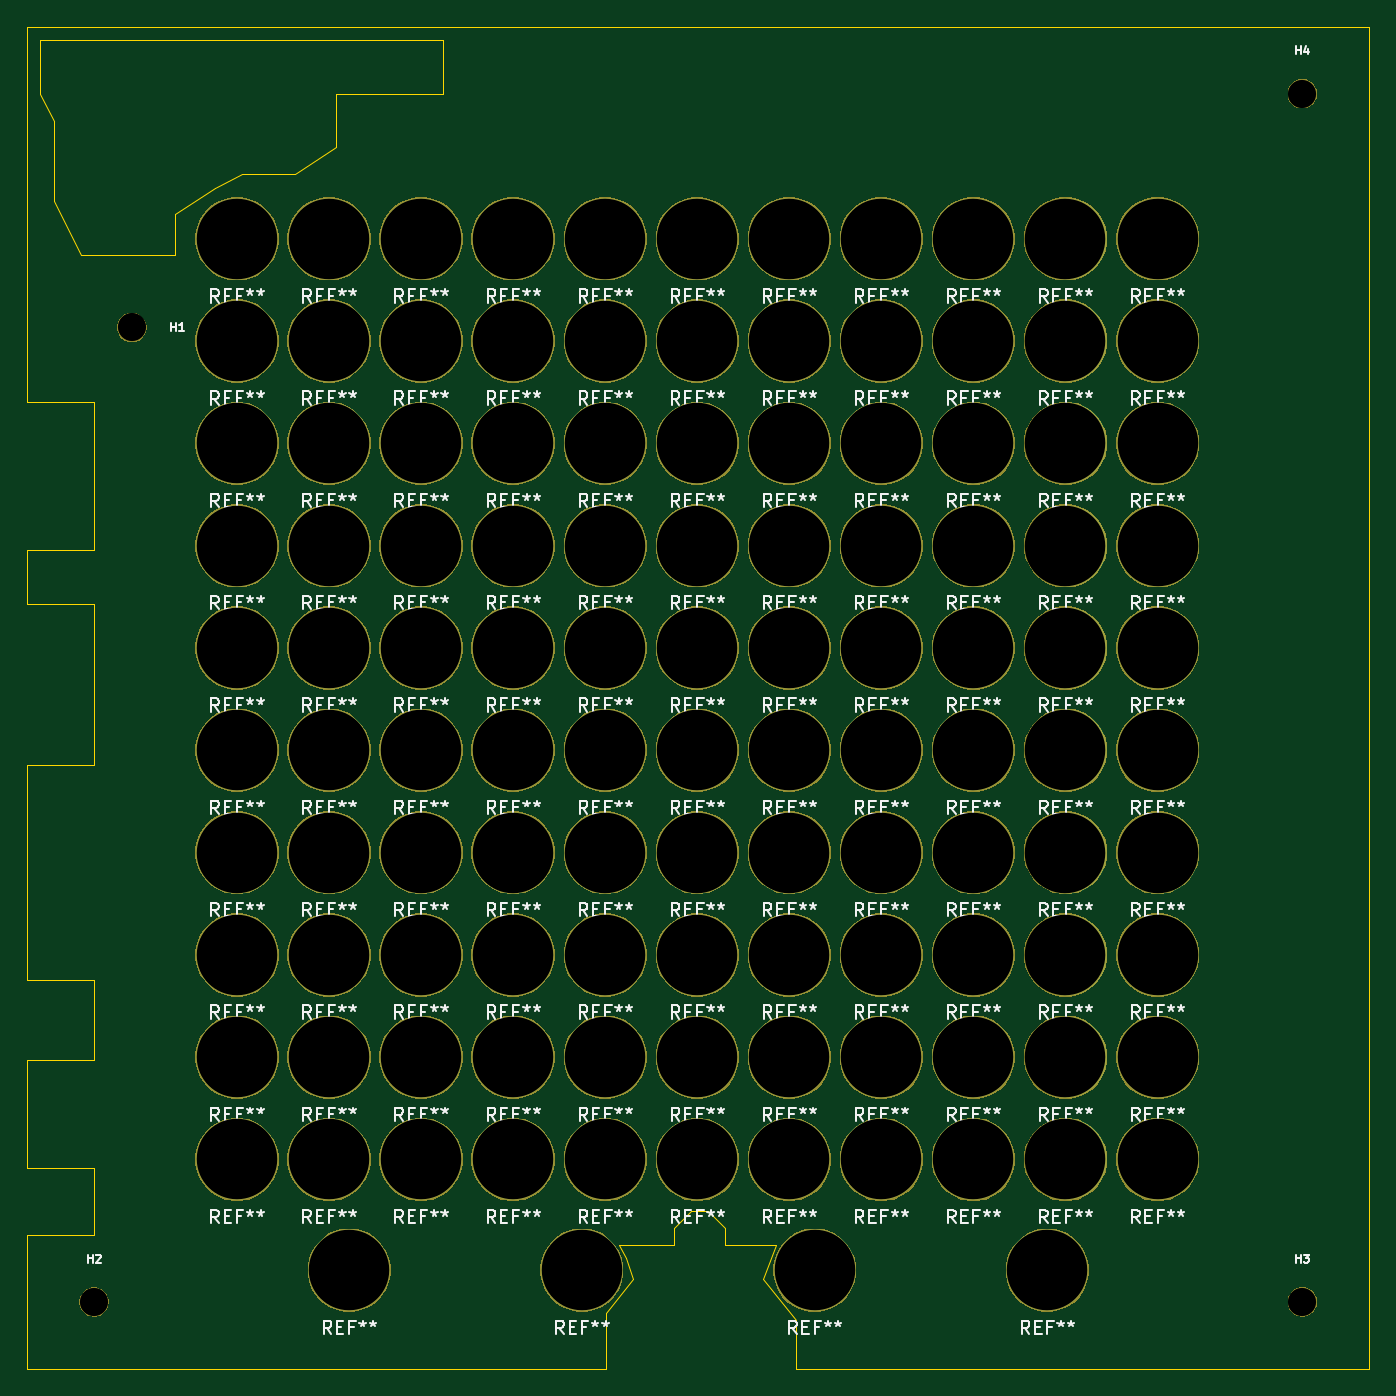
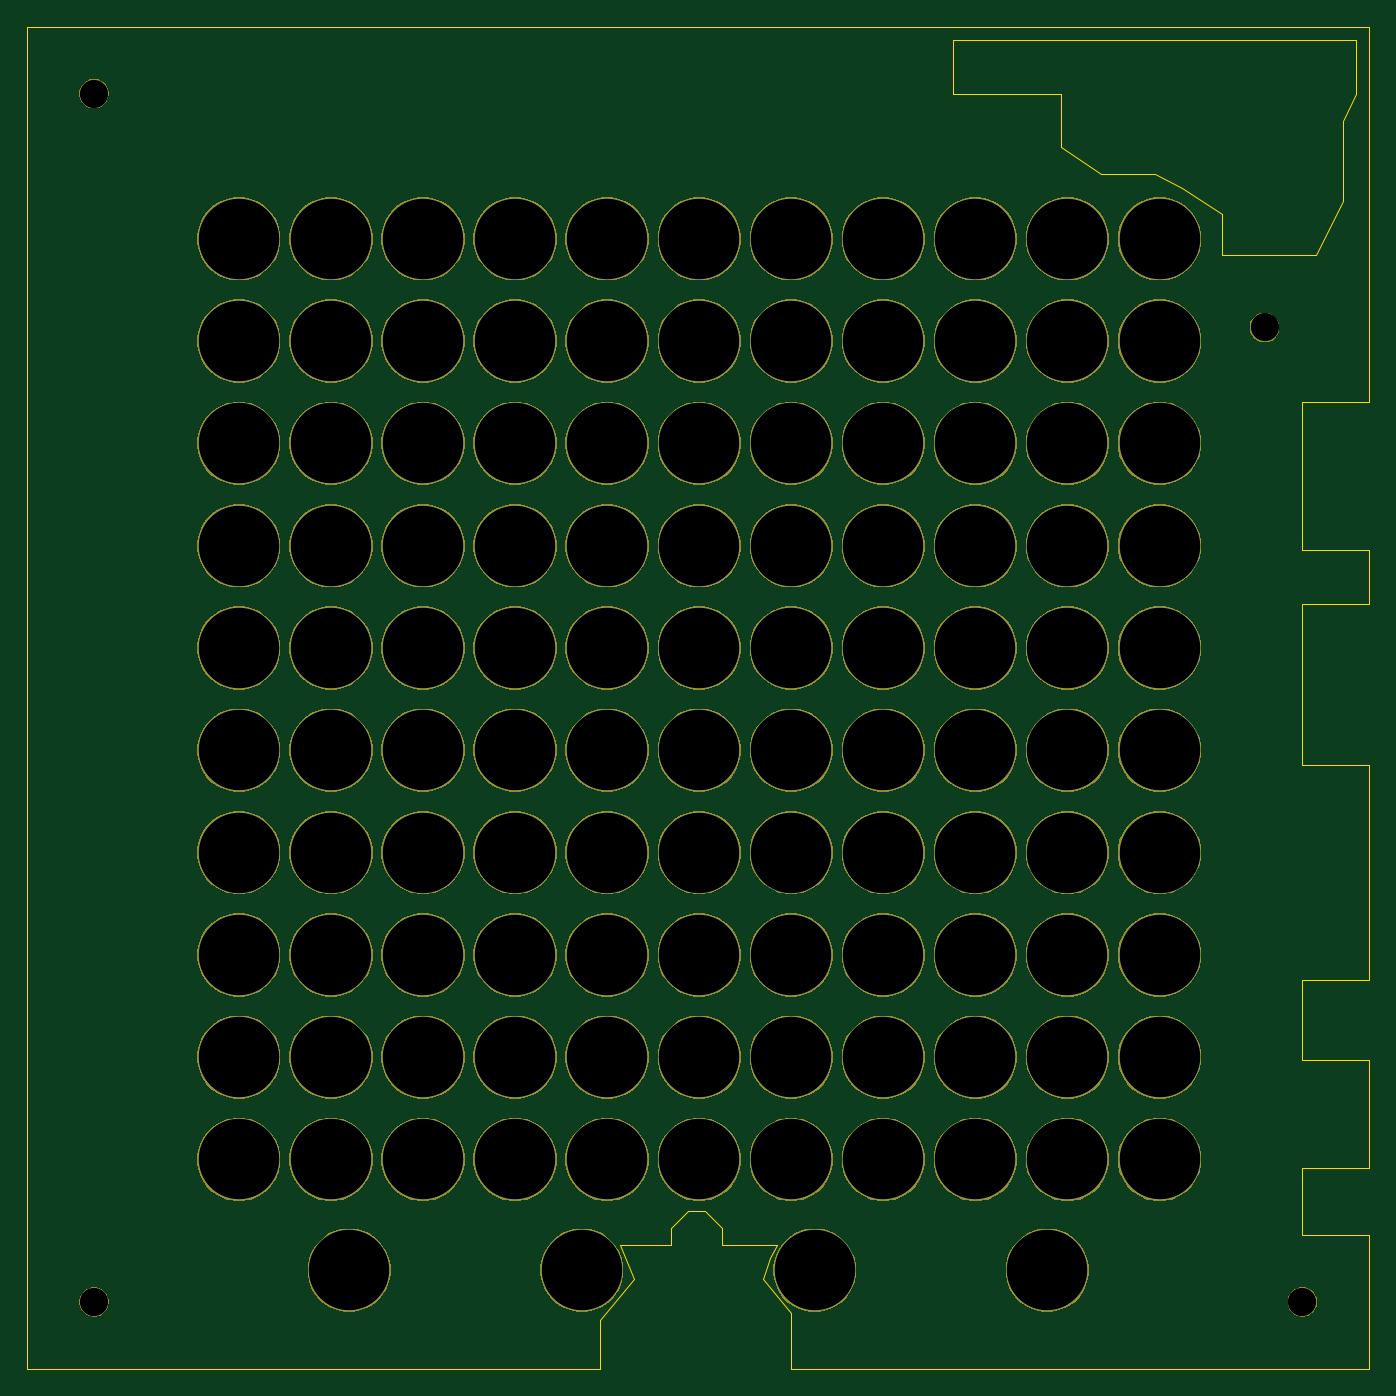
Circuit board: 11 layer files. Board 100.0 x 100.0 mm.
- bottom_copper: spacer-B_Cu.gbr (3252 bytes)
- bottom_mask: spacer-B_Mask.gbr (107334 bytes)
- paste: spacer-B_Paste.gbr (488 bytes)
- bottom_silk: spacer-B_SilkS.gbr (489 bytes)
- outline: spacer-Edge_Cuts.gbr (2631 bytes)
- top_copper: spacer-F_Cu.gbr (3252 bytes)
- top_mask: spacer-F_Mask.gbr (107334 bytes)
- paste: spacer-F_Paste.gbr (488 bytes)
- top_silk: spacer-F_SilkS.gbr (111413 bytes)
- drill: spacer-NPTH.drl (350 bytes)
- drill: spacer-PTH.drl (2106 bytes)

=== bottom_copper: spacer-B_Cu.gbr ===
G04 #@! TF.GenerationSoftware,KiCad,Pcbnew,(5.1.5)-2*
G04 #@! TF.CreationDate,2019-12-12T13:27:44-05:00*
G04 #@! TF.ProjectId,spacer,73706163-6572-42e6-9b69-6361645f7063,rev?*
G04 #@! TF.SameCoordinates,Original*
G04 #@! TF.FileFunction,Copper,L2,Bot*
G04 #@! TF.FilePolarity,Positive*
%FSLAX46Y46*%
G04 Gerber Fmt 4.6, Leading zero omitted, Abs format (unit mm)*
G04 Created by KiCad (PCBNEW (5.1.5)-2) date 2019-12-12 13:27:44*
%MOMM*%
%LPD*%
G04 APERTURE LIST*
%ADD10C,6.100000*%
G04 APERTURE END LIST*
D10*
X76000000Y-92645000D03*
X58666666Y-92645000D03*
X41333333Y-92645000D03*
X24000000Y-92645000D03*
X84217200Y-84390000D03*
X77359200Y-84390000D03*
X70501200Y-84390000D03*
X63643200Y-84390000D03*
X56785200Y-84390000D03*
X49927200Y-84390000D03*
X43069200Y-84390000D03*
X36211200Y-84390000D03*
X29353200Y-84390000D03*
X22495200Y-84390000D03*
X15637200Y-84390000D03*
X84217200Y-76770000D03*
X77359200Y-76770000D03*
X70501200Y-76770000D03*
X63643200Y-76770000D03*
X56785200Y-76770000D03*
X49927200Y-76770000D03*
X43069200Y-76770000D03*
X36211200Y-76770000D03*
X29353200Y-76770000D03*
X22495200Y-76770000D03*
X15637200Y-76770000D03*
X84217200Y-69150000D03*
X77359200Y-69150000D03*
X70501200Y-69150000D03*
X63643200Y-69150000D03*
X56785200Y-69150000D03*
X49927200Y-69150000D03*
X43069200Y-69150000D03*
X36211200Y-69150000D03*
X29353200Y-69150000D03*
X22495200Y-69150000D03*
X15637200Y-69150000D03*
X84217200Y-61530000D03*
X77359200Y-61530000D03*
X70501200Y-61530000D03*
X63643200Y-61530000D03*
X56785200Y-61530000D03*
X49927200Y-61530000D03*
X43069200Y-61530000D03*
X36211200Y-61530000D03*
X29353200Y-61530000D03*
X22495200Y-61530000D03*
X15637200Y-61530000D03*
X84217200Y-53910000D03*
X77359200Y-53910000D03*
X70501200Y-53910000D03*
X63643200Y-53910000D03*
X56785200Y-53910000D03*
X49927200Y-53910000D03*
X43069200Y-53910000D03*
X36211200Y-53910000D03*
X29353200Y-53910000D03*
X22495200Y-53910000D03*
X15637200Y-53910000D03*
X84217200Y-46290000D03*
X77359200Y-46290000D03*
X70501200Y-46290000D03*
X63643200Y-46290000D03*
X56785200Y-46290000D03*
X49927200Y-46290000D03*
X43069200Y-46290000D03*
X36211200Y-46290000D03*
X29353200Y-46290000D03*
X22495200Y-46290000D03*
X15637200Y-46290000D03*
X84217200Y-38670000D03*
X77359200Y-38670000D03*
X70501200Y-38670000D03*
X63643200Y-38670000D03*
X56785200Y-38670000D03*
X49927200Y-38670000D03*
X43069200Y-38670000D03*
X36211200Y-38670000D03*
X29353200Y-38670000D03*
X22495200Y-38670000D03*
X15637200Y-38670000D03*
X84217200Y-31050000D03*
X77359200Y-31050000D03*
X70501200Y-31050000D03*
X63643200Y-31050000D03*
X56785200Y-31050000D03*
X49927200Y-31050000D03*
X43069200Y-31050000D03*
X36211200Y-31050000D03*
X29353200Y-31050000D03*
X22495200Y-31050000D03*
X15637200Y-31050000D03*
X84217200Y-23430000D03*
X77359200Y-23430000D03*
X70501200Y-23430000D03*
X63643200Y-23430000D03*
X56785200Y-23430000D03*
X49927200Y-23430000D03*
X43069200Y-23430000D03*
X36211200Y-23430000D03*
X29353200Y-23430000D03*
X22495200Y-23430000D03*
X15637200Y-23430000D03*
X84217200Y-15810000D03*
X77359200Y-15810000D03*
X70501200Y-15810000D03*
X63643200Y-15810000D03*
X56785200Y-15810000D03*
X49927200Y-15810000D03*
X43069200Y-15810000D03*
X36211200Y-15810000D03*
X29353200Y-15810000D03*
X22495200Y-15810000D03*
X15637200Y-15810000D03*
M02*

=== bottom_mask: spacer-B_Mask.gbr (107334 bytes, source omitted) ===
=== paste: spacer-B_Paste.gbr ===
G04 #@! TF.GenerationSoftware,KiCad,Pcbnew,(5.1.5)-2*
G04 #@! TF.CreationDate,2019-12-12T13:27:44-05:00*
G04 #@! TF.ProjectId,spacer,73706163-6572-42e6-9b69-6361645f7063,rev?*
G04 #@! TF.SameCoordinates,Original*
G04 #@! TF.FileFunction,Paste,Bot*
G04 #@! TF.FilePolarity,Positive*
%FSLAX46Y46*%
G04 Gerber Fmt 4.6, Leading zero omitted, Abs format (unit mm)*
G04 Created by KiCad (PCBNEW (5.1.5)-2) date 2019-12-12 13:27:44*
%MOMM*%
%LPD*%
G04 APERTURE LIST*
G04 APERTURE END LIST*
M02*

=== bottom_silk: spacer-B_SilkS.gbr ===
G04 #@! TF.GenerationSoftware,KiCad,Pcbnew,(5.1.5)-2*
G04 #@! TF.CreationDate,2019-12-12T13:27:44-05:00*
G04 #@! TF.ProjectId,spacer,73706163-6572-42e6-9b69-6361645f7063,rev?*
G04 #@! TF.SameCoordinates,Original*
G04 #@! TF.FileFunction,Legend,Bot*
G04 #@! TF.FilePolarity,Positive*
%FSLAX46Y46*%
G04 Gerber Fmt 4.6, Leading zero omitted, Abs format (unit mm)*
G04 Created by KiCad (PCBNEW (5.1.5)-2) date 2019-12-12 13:27:44*
%MOMM*%
%LPD*%
G04 APERTURE LIST*
G04 APERTURE END LIST*
M02*

=== outline: spacer-Edge_Cuts.gbr ===
G04 #@! TF.GenerationSoftware,KiCad,Pcbnew,(5.1.5)-2*
G04 #@! TF.CreationDate,2019-12-12T13:27:44-05:00*
G04 #@! TF.ProjectId,spacer,73706163-6572-42e6-9b69-6361645f7063,rev?*
G04 #@! TF.SameCoordinates,Original*
G04 #@! TF.FileFunction,Profile,NP*
%FSLAX46Y46*%
G04 Gerber Fmt 4.6, Leading zero omitted, Abs format (unit mm)*
G04 Created by KiCad (PCBNEW (5.1.5)-2) date 2019-12-12 13:27:44*
%MOMM*%
%LPD*%
G04 APERTURE LIST*
%ADD10C,0.050000*%
G04 APERTURE END LIST*
D10*
X54804000Y-93280000D02*
X57280500Y-96328000D01*
X55820000Y-90740000D02*
X54804000Y-93280000D01*
X45152000Y-93280000D02*
X43120000Y-95820000D01*
X44644000Y-91756000D02*
X45152000Y-93280000D01*
X44136000Y-90740000D02*
X44644000Y-91756000D01*
X20000000Y-11000000D02*
X23000000Y-9000000D01*
X2000000Y-13000000D02*
X4000000Y-17000000D01*
X2000000Y-7000000D02*
X2000000Y-13000000D01*
X1000000Y-5000000D02*
X2000000Y-7000000D01*
X1000000Y-1000000D02*
X1000000Y-5000000D01*
X31000000Y-1000000D02*
X1000000Y-1000000D01*
X31000000Y-5000000D02*
X31000000Y-1000000D01*
X23000000Y-5000000D02*
X31000000Y-5000000D01*
X23000000Y-9000000D02*
X23000000Y-5000000D01*
X16000000Y-11000000D02*
X20000000Y-11000000D01*
X14000000Y-12000000D02*
X16000000Y-11000000D01*
X11000000Y-14000000D02*
X14000000Y-12000000D01*
X11000000Y-17000000D02*
X11000000Y-14000000D01*
X4000000Y-17000000D02*
X11000000Y-17000000D01*
X0Y-28000000D02*
X0Y0D01*
X0Y-43000000D02*
X0Y-39000000D01*
X0Y-71000000D02*
X0Y-55000000D01*
X0Y-85000000D02*
X0Y-77000000D01*
X0Y-100000000D02*
X0Y-90000000D01*
X5000000Y-28000000D02*
X0Y-28000000D01*
X5000000Y-39000000D02*
X5000000Y-28000000D01*
X0Y-39000000D02*
X5000000Y-39000000D01*
X5000000Y-43000000D02*
X0Y-43000000D01*
X5000000Y-55000000D02*
X5000000Y-43000000D01*
X0Y-55000000D02*
X5000000Y-55000000D01*
X5000000Y-71000000D02*
X0Y-71000000D01*
X5000000Y-77000000D02*
X5000000Y-71000000D01*
X0Y-77000000D02*
X5000000Y-77000000D01*
X5000000Y-85000000D02*
X0Y-85000000D01*
X5000000Y-90000000D02*
X5000000Y-85000000D01*
X0Y-90000000D02*
X5000000Y-90000000D01*
X52010000Y-90740000D02*
X55820000Y-90740000D01*
X52010000Y-89470000D02*
X52010000Y-90740000D01*
X50740000Y-88200000D02*
X52010000Y-89470000D01*
X49470000Y-88200000D02*
X50740000Y-88200000D01*
X48200000Y-89470000D02*
X49470000Y-88200000D01*
X48200000Y-90740000D02*
X48200000Y-89470000D01*
X44136000Y-90740000D02*
X48200000Y-90740000D01*
X57280500Y-100000000D02*
X100000000Y-100000000D01*
X0Y-100000000D02*
X43120000Y-100000000D01*
X57280500Y-96328000D02*
X57280500Y-100000000D01*
X43120000Y-100000000D02*
X43120000Y-95820000D01*
X100000000Y0D02*
X100000000Y-100000000D01*
X0Y0D02*
X100000000Y0D01*
M02*

=== top_copper: spacer-F_Cu.gbr ===
G04 #@! TF.GenerationSoftware,KiCad,Pcbnew,(5.1.5)-2*
G04 #@! TF.CreationDate,2019-12-12T13:27:43-05:00*
G04 #@! TF.ProjectId,spacer,73706163-6572-42e6-9b69-6361645f7063,rev?*
G04 #@! TF.SameCoordinates,Original*
G04 #@! TF.FileFunction,Copper,L1,Top*
G04 #@! TF.FilePolarity,Positive*
%FSLAX46Y46*%
G04 Gerber Fmt 4.6, Leading zero omitted, Abs format (unit mm)*
G04 Created by KiCad (PCBNEW (5.1.5)-2) date 2019-12-12 13:27:44*
%MOMM*%
%LPD*%
G04 APERTURE LIST*
%ADD10C,6.100000*%
G04 APERTURE END LIST*
D10*
X76000000Y-92645000D03*
X58666666Y-92645000D03*
X41333333Y-92645000D03*
X24000000Y-92645000D03*
X84217200Y-84390000D03*
X77359200Y-84390000D03*
X70501200Y-84390000D03*
X63643200Y-84390000D03*
X56785200Y-84390000D03*
X49927200Y-84390000D03*
X43069200Y-84390000D03*
X36211200Y-84390000D03*
X29353200Y-84390000D03*
X22495200Y-84390000D03*
X15637200Y-84390000D03*
X84217200Y-76770000D03*
X77359200Y-76770000D03*
X70501200Y-76770000D03*
X63643200Y-76770000D03*
X56785200Y-76770000D03*
X49927200Y-76770000D03*
X43069200Y-76770000D03*
X36211200Y-76770000D03*
X29353200Y-76770000D03*
X22495200Y-76770000D03*
X15637200Y-76770000D03*
X84217200Y-69150000D03*
X77359200Y-69150000D03*
X70501200Y-69150000D03*
X63643200Y-69150000D03*
X56785200Y-69150000D03*
X49927200Y-69150000D03*
X43069200Y-69150000D03*
X36211200Y-69150000D03*
X29353200Y-69150000D03*
X22495200Y-69150000D03*
X15637200Y-69150000D03*
X84217200Y-61530000D03*
X77359200Y-61530000D03*
X70501200Y-61530000D03*
X63643200Y-61530000D03*
X56785200Y-61530000D03*
X49927200Y-61530000D03*
X43069200Y-61530000D03*
X36211200Y-61530000D03*
X29353200Y-61530000D03*
X22495200Y-61530000D03*
X15637200Y-61530000D03*
X84217200Y-53910000D03*
X77359200Y-53910000D03*
X70501200Y-53910000D03*
X63643200Y-53910000D03*
X56785200Y-53910000D03*
X49927200Y-53910000D03*
X43069200Y-53910000D03*
X36211200Y-53910000D03*
X29353200Y-53910000D03*
X22495200Y-53910000D03*
X15637200Y-53910000D03*
X84217200Y-46290000D03*
X77359200Y-46290000D03*
X70501200Y-46290000D03*
X63643200Y-46290000D03*
X56785200Y-46290000D03*
X49927200Y-46290000D03*
X43069200Y-46290000D03*
X36211200Y-46290000D03*
X29353200Y-46290000D03*
X22495200Y-46290000D03*
X15637200Y-46290000D03*
X84217200Y-38670000D03*
X77359200Y-38670000D03*
X70501200Y-38670000D03*
X63643200Y-38670000D03*
X56785200Y-38670000D03*
X49927200Y-38670000D03*
X43069200Y-38670000D03*
X36211200Y-38670000D03*
X29353200Y-38670000D03*
X22495200Y-38670000D03*
X15637200Y-38670000D03*
X84217200Y-31050000D03*
X77359200Y-31050000D03*
X70501200Y-31050000D03*
X63643200Y-31050000D03*
X56785200Y-31050000D03*
X49927200Y-31050000D03*
X43069200Y-31050000D03*
X36211200Y-31050000D03*
X29353200Y-31050000D03*
X22495200Y-31050000D03*
X15637200Y-31050000D03*
X84217200Y-23430000D03*
X77359200Y-23430000D03*
X70501200Y-23430000D03*
X63643200Y-23430000D03*
X56785200Y-23430000D03*
X49927200Y-23430000D03*
X43069200Y-23430000D03*
X36211200Y-23430000D03*
X29353200Y-23430000D03*
X22495200Y-23430000D03*
X15637200Y-23430000D03*
X84217200Y-15810000D03*
X77359200Y-15810000D03*
X70501200Y-15810000D03*
X63643200Y-15810000D03*
X56785200Y-15810000D03*
X49927200Y-15810000D03*
X43069200Y-15810000D03*
X36211200Y-15810000D03*
X29353200Y-15810000D03*
X22495200Y-15810000D03*
X15637200Y-15810000D03*
M02*

=== top_mask: spacer-F_Mask.gbr (107334 bytes, source omitted) ===
=== paste: spacer-F_Paste.gbr ===
G04 #@! TF.GenerationSoftware,KiCad,Pcbnew,(5.1.5)-2*
G04 #@! TF.CreationDate,2019-12-12T13:27:44-05:00*
G04 #@! TF.ProjectId,spacer,73706163-6572-42e6-9b69-6361645f7063,rev?*
G04 #@! TF.SameCoordinates,Original*
G04 #@! TF.FileFunction,Paste,Top*
G04 #@! TF.FilePolarity,Positive*
%FSLAX46Y46*%
G04 Gerber Fmt 4.6, Leading zero omitted, Abs format (unit mm)*
G04 Created by KiCad (PCBNEW (5.1.5)-2) date 2019-12-12 13:27:44*
%MOMM*%
%LPD*%
G04 APERTURE LIST*
G04 APERTURE END LIST*
M02*

=== top_silk: spacer-F_SilkS.gbr (111413 bytes, source omitted) ===
=== drill: spacer-NPTH.drl ===
M48
; DRILL file {KiCad (5.1.5)-2} date 12/12/2019 1:27:46 PM
; FORMAT={-:-/ absolute / inch / decimal}
; #@! TF.CreationDate,2019-12-12T13:27:46-05:00
; #@! TF.GenerationSoftware,Kicad,Pcbnew,(5.1.5)-2
; #@! TF.FileFunction,NonPlated,1,2,NPTH
FMAT,2
INCH
T1C0.0827
%
G90
G05
T1
X0.3076Y-0.8824
X0.1969Y-3.7402
X3.7402Y-3.7402
X3.7402Y-0.1969
T0
M30

=== drill: spacer-PTH.drl ===
M48
; DRILL file {KiCad (5.1.5)-2} date 12/12/2019 1:27:46 PM
; FORMAT={-:-/ absolute / inch / decimal}
; #@! TF.CreationDate,2019-12-12T13:27:46-05:00
; #@! TF.GenerationSoftware,Kicad,Pcbnew,(5.1.5)-2
; #@! TF.FileFunction,Plated,1,2,PTH
FMAT,2
INCH
T1C0.2362
%
G90
G05
T1
X1.1556Y-1.2224
X0.6156Y-2.7224
X2.5056Y-2.4224
X3.0456Y-1.2224
X2.5056Y-2.7224
X2.9921Y-3.6474
X2.5056Y-0.6224
X0.8856Y-1.8224
X1.9656Y-1.5224
X1.4256Y-0.9224
X2.7756Y-1.8224
X1.6956Y-3.0224
X1.1556Y-2.1224
X3.3156Y-0.9224
X0.6156Y-3.3224
X3.0456Y-2.1224
X3.0456Y-2.4224
X2.5056Y-3.3224
X1.9656Y-2.4224
X3.0456Y-3.3224
X2.5056Y-1.2224
X1.9656Y-2.7224
X3.3156Y-1.5224
X1.4256Y-1.5224
X0.8856Y-3.0224
X0.8856Y-0.9224
X2.2356Y-1.8224
X1.6956Y-0.6224
X2.7756Y-0.9224
X3.0456Y-3.0224
X2.5056Y-2.1224
X1.9656Y-3.3224
X1.4256Y-2.4224
X1.9656Y-1.2224
X1.4256Y-2.7224
X2.7756Y-1.5224
X0.8856Y-1.5224
X3.3156Y-2.7224
X0.9449Y-3.6474
X3.3156Y-0.6224
X1.6956Y-1.8224
X1.1556Y-0.6224
X2.2356Y-0.9224
X0.6156Y-2.1224
X2.5056Y-3.0224
X1.9656Y-2.1224
X1.4256Y-3.3224
X0.8856Y-2.4224
X1.4256Y-1.2224
X0.8856Y-2.7224
X3.3156Y-1.2224
X2.7756Y-2.7224
X2.3097Y-3.6474
X2.7756Y-0.6224
X1.1556Y-1.8224
X2.2356Y-1.5224
X0.6156Y-0.6224
X1.6956Y-0.9224
X3.0456Y-1.8224
X1.9656Y-3.0224
X1.4256Y-2.1224
X0.6156Y-1.2224
X0.8856Y-3.3224
X3.3156Y-2.1224
X0.8856Y-1.2224
X3.3156Y-2.4224
X2.7756Y-3.3224
X2.2356Y-2.4224
X2.7756Y-1.2224
X2.2356Y-2.7224
X2.2356Y-0.6224
X0.6156Y-1.8224
X1.6956Y-1.5224
X1.1556Y-3.0224
X1.1556Y-0.9224
X2.5056Y-1.8224
X1.4256Y-3.0224
X1.9656Y-0.6224
X3.0456Y-0.9224
X3.3156Y-3.0224
X2.7756Y-2.1224
X3.3156Y-3.3224
X2.7756Y-2.4224
X2.2356Y-3.3224
X1.6956Y-2.4224
X2.2356Y-1.2224
X1.6956Y-2.7224
X3.0456Y-1.5224
X1.1556Y-1.5224
X0.6156Y-3.0224
X0.6156Y-0.9224
X1.9656Y-1.8224
X1.4256Y-0.6224
X2.5056Y-0.9224
X0.8856Y-2.1224
X2.7756Y-3.0224
X2.2356Y-2.1224
X1.6956Y-3.3224
X1.1556Y-2.4224
X1.6956Y-1.2224
X1.1556Y-2.7224
X2.5056Y-1.5224
X0.6156Y-1.5224
X3.0456Y-2.7224
X1.6273Y-3.6474
X3.0456Y-0.6224
X1.4256Y-1.8224
X0.8856Y-0.6224
X1.9656Y-0.9224
X3.3156Y-1.8224
X2.2356Y-3.0224
X1.6956Y-2.1224
X1.1556Y-3.3224
X0.6156Y-2.4224
T0
M30

